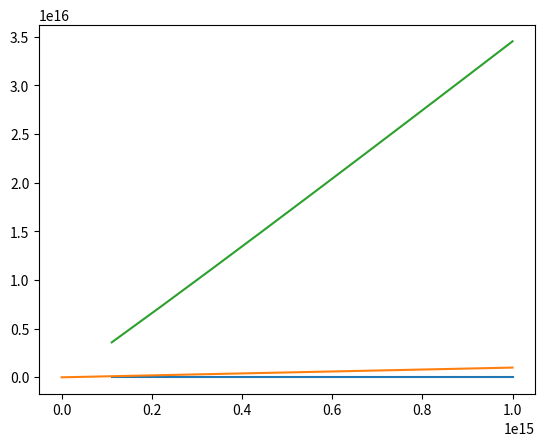

Recreate this plot in Python.
import matplotlib.pyplot as plt 
import numpy as np

def f(x):
    return np.log(x)

def wompwomp(x):
    return x

def wompwomp1(x):
    return x*np.log(x)

Df = np.linspace(0,1000000000000000, 10)

plt.plot(Df, f(Df))
plt.plot(Df, wompwomp(Df))
plt.plot(Df, wompwomp1(Df))
plt.show() 
